Labelled photos from "WHOI40", an image-classification folder in Malga-Vision/Anomaly-detection-in-feature-space-for-detecting-changes-in-phytoplankton-populations. The possible labels are: Amphidinium species, Asterionellopsis, Ceratium, Chaetoceros didymus flagellate, Chrysochromulina, Corethron, Coscinodiscus, Cylindrotheca, Dactyliosolen fragment Cerataul, Dactyliosolen, Delphineis, Dychtiocya, dynobrion, Emiliania huxleyi, Ephemera, Eucampia, Euglena, Guinardia striata, Gyrodinium, Heterocapsa triquetra, Katodinium or Torodinium, Laboea strobila, Mesodinium species, Paralia, Phaeocystis, Pleurosigma, Prorocentrum, Proterythropsis species, Pseudochattonella farcimen, Pyramimonas longicauda, Rhizosolenia, Skeletonema, Strombidium morphotype 1, Thalassionema, Thalassiosira dirty, Tintinnid, dino30, flagellate species 3, kite flagellates, pennate morphotype 1.

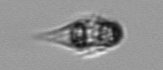
Label: Mesodinium species

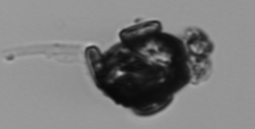
Label: Delphineis

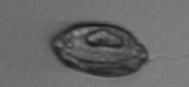
Label: Katodinium or Torodinium

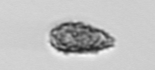
Label: Pseudochattonella farcimen

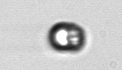
Label: dino30

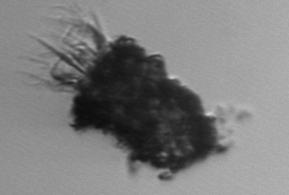
Label: Tintinnid
